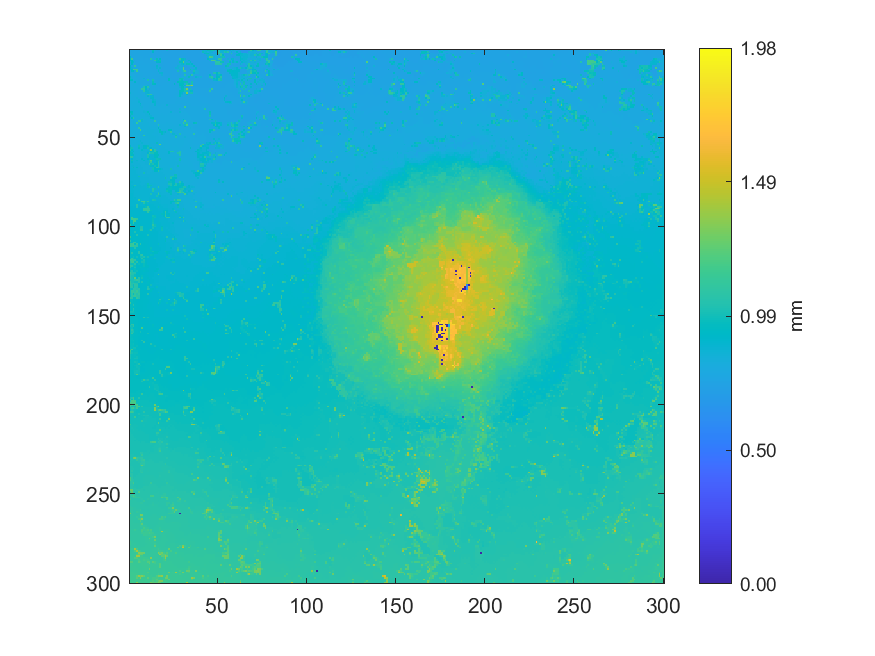

Source data for this figure (header and first rows):
0.764909633961778, 0.76431118740776, 0.762930321862095, 0.761927507269532, 0.761769337922957, 0.760886506576526, 0.760143864852723, 0.758138781398965, 0.756173692237055, 0.756086586478947, 0.754776882331721, 0.753654199552081, 0.751687759187277, 0.978289531466987, 0.822160395997297, 0.758812084162961, 0.744204870735653, 0.743383612673236, 0.743750170876543, 0.744039652563574, 0.743548142297239, 0.844485073594113, 0.742044667305007, 0.741819785284797
0.7651, 0.764, 0.7628, 0.7624, 0.7615, 0.7614, 0.7596, 0.7592, 0.7586, 0.7575, 0.7565, 0.7548, 0.7541, 0.9168, 0.747, 0.7472, 0.7468, 0.746, 0.7451, 0.7449, 0.7452, 0.7447, 0.7438, 0.7419
0.7674, 0.7649, 0.7641, 0.7635, 0.7631, 0.7618, 0.7618, 0.7594, 0.7594, 0.7587, 0.7587, 0.7569, 0.7559, 0.7561, 0.7467, 0.7467, 0.7467, 0.7467, 0.7459, 0.7455, 0.7451, 0.745, 0.7432, 0.7427
0.7682, 0.7662, 0.7646, 0.7657, 0.7642, 0.7625, 0.7609, 0.761, 0.7594, 0.7596, 0.7591, 0.7587, 0.7563, 0.7558, 0.7462, 0.7466, 0.7467, 0.7471, 0.7464, 0.7461, 0.7449, 0.7445, 0.7449, 0.7431
0.9283, 0.7661, 0.7655, 0.7652, 0.7657, 0.7623, 0.7634, 0.7613, 0.7606, 0.7605, 0.7601, 0.759, 0.7571, 0.7568, 0.7595, 0.7469, 0.7474, 0.748, 0.7482, 0.7477, 0.7467, 0.7459, 0.7445, 0.7453
0.914, 1.156, 0.7654, 0.7658, 0.7652, 0.7646, 0.7626, 0.7621, 0.7609, 0.7621, 0.7619, 0.7611, 1.047, 0.8249, 0.7654, 0.9644, 0.7478, 0.9247, 0.7504, 0.7495, 0.75, 0.7457, 0.7458, 0.7445
0.916, 0.9252, 0.7659, 0.7659, 0.767, 0.7666, 0.7685, 0.7674, 0.7666, 0.7646, 0.7635, 0.7625, 0.7618, 0.7615, 1.055, 0.9768, 0.917, 0.9788, 0.7506, 0.7505, 0.7501, 0.7497, 0.7458, 0.7468
0.796, 0.9377, 0.8822, 0.7714, 0.7681, 0.769, 0.7691, 0.769, 0.7675, 0.7669, 0.766, 0.7639, 0.763, 0.7633, 0.7689, 0.8964, 0.9044, 0.9545, 0.7512, 0.7515, 0.7517, 0.7506, 0.7446, 0.7467
0.7959, 0.9162, 0.7764, 0.7729, 0.773, 0.7683, 0.7697, 0.7688, 0.7695, 0.7687, 0.7693, 0.766, 0.765, 0.7642, 0.7705, 0.7721, 0.7533, 0.7537, 0.7539, 0.753, 0.7519, 0.7521, 0.7513, 0.7507
0.9085, 0.7882, 0.7872, 1.11, 0.7728, 0.772, 0.7702, 0.7705, 0.7705, 0.7702, 0.77, 0.7695, 0.7663, 0.7652, 0.7633, 0.8916, 0.7785, 0.7554, 0.7551, 0.7543, 0.7535, 0.7514, 0.7515, 0.7508
0.9086, 0.8559, 0.7863, 0.7862, 0.7734, 0.7726, 0.7719, 0.7711, 0.771, 0.7707, 0.771, 0.7701, 0.7695, 0.766, 0.7646, 0.8704, 0.777, 0.8817, 0.7572, 0.7562, 0.7548, 0.7533, 0.7513, 0.7526
0.8737, 0.9079, 1.171, 1.139, 1.139, 0.7733, 0.7719, 0.7715, 0.7709, 0.7715, 0.7717, 0.771, 0.7696, 0.7692, 0.766, 0.766, 0.866, 0.7679, 0.7584, 0.7579, 0.7575, 0.7554, 0.7538, 0.7518
0.7921, 0.9, 0.9162, 0.7844, 1.138, 0.7869, 0.7733, 0.7712, 0.7717, 0.772, 0.7721, 0.7704, 0.7705, 0.7685, 0.7672, 0.7672, 0.8884, 0.7617, 0.7612, 0.7597, 0.7581, 0.7576, 0.7544, 0.7541
0.7933, 0.793, 0.7918, 0.7844, 0.7832, 0.7814, 0.7796, 0.7768, 0.7738, 0.7733, 0.7723, 0.7717, 0.7701, 0.769, 0.7679, 0.7687, 0.7673, 0.8627, 0.877, 0.7609, 0.7604, 0.7593, 0.7576, 0.754
0.7954, 0.7937, 0.7931, 0.7935, 0.7834, 0.783, 0.7807, 0.7774, 0.7755, 0.7745, 0.7742, 0.7719, 0.7711, 0.7695, 0.7692, 0.7686, 0.768, 0.7663, 0.8515, 0.7631, 0.7588, 0.7595, 0.7579, 0.7556
0.9617, 0.8346, 0.7931, 0.7926, 0.7917, 0.7845, 0.783, 0.7783, 0.7766, 0.7752, 0.7745, 0.7737, 0.7725, 0.7701, 0.7688, 0.7685, 0.7681, 0.7658, 0.7652, 0.7646, 0.7655, 0.7593, 0.7588, 0.7539
0.9926, 0.8324, 0.7965, 0.7931, 0.7929, 0.7869, 0.7872, 0.7862, 0.8629, 0.7776, 0.7752, 0.775, 0.7735, 0.7721, 0.7698, 0.7691, 0.7681, 0.7671, 0.7671, 0.7664, 0.7663, 0.7658, 0.94, 0.7544
0.924, 0.9457, 0.7984, 0.7937, 0.7933, 0.7879, 0.7876, 0.7875, 0.7877, 0.7881, 1.017, 0.7759, 0.7748, 1.01, 0.7687, 0.7687, 0.7683, 0.7679, 0.7675, 0.7674, 0.767, 0.7661, 0.9474, 0.7882
0.8046, 0.8048, 0.8046, 0.9107, 0.7927, 0.791, 0.7899, 0.7885, 0.7879, 0.7874, 0.7852, 0.7771, 0.7767, 0.9809, 0.7686, 0.7693, 0.7692, 0.7683, 0.7683, 0.7685, 0.7684, 0.7686, 0.7692, 0.7688
0.8045, 0.8044, 0.804, 0.8025, 0.7989, 0.7906, 0.7907, 0.7898, 0.7889, 0.7876, 0.7855, 0.7801, 0.7786, 0.9547, 0.9308, 0.7698, 0.7694, 0.7689, 0.7684, 0.7699, 0.7696, 0.7718, 0.7703, 0.7697
0.8045, 0.8031, 0.8031, 0.8025, 0.8004, 0.7955, 0.7929, 0.7924, 0.7957, 0.8277, 0.8568, 0.7841, 0.7787, 0.7787, 0.7779, 0.7767, 0.7761, 0.759, 0.7742, 0.7728, 0.7732, 0.7724, 0.7719, 0.7704
0.8053, 0.8043, 0.8024, 0.802, 0.8012, 0.796, 0.7956, 0.7948, 1.034, 0.935, 1.06, 0.7846, 0.7789, 0.7785, 0.7783, 0.7765, 0.7757, 0.7749, 0.7748, 0.7745, 0.774, 0.7742, 0.7727, 0.7725
0.8063, 0.8046, 0.8031, 0.8015, 0.8012, 0.7968, 0.7969, 1.089, 1.09, 0.909, 0.8052, 0.8683, 0.7848, 0.7792, 0.7786, 0.7782, 0.7767, 0.776, 0.7763, 0.7761, 0.7763, 0.7752, 0.7748, 0.7721
0.8129, 0.8114, 0.8048, 0.8028, 0.8012, 0.7992, 0.7986, 0.7986, 1.059, 0.882, 0.8675, 0.8102, 0.7835, 0.7813, 0.7797, 0.7769, 0.7778, 0.778, 0.778, 0.7776, 0.7769, 0.777, 0.7748, 0.7742
0.8653, 0.81, 0.8078, 0.8046, 0.8025, 0.7997, 0.7992, 0.7983, 0.797, 0.8547, 0.8701, 0.8483, 0.7844, 0.7847, 0.7805, 0.7817, 0.7794, 0.7802, 0.7792, 0.7792, 0.7792, 0.778, 0.7787, 0.7745
0.8138, 0.8128, 0.8096, 0.8073, 0.806, 0.8, 0.799, 0.7986, 0.7982, 0.8403, 1.057, 1.056, 1.08, 0.7851, 0.784, 0.7819, 0.7818, 0.7818, 0.7822, 0.781, 0.7796, 0.7793, 0.7778, 0.776
0.8155, 0.8122, 0.8115, 0.8121, 0.8069, 0.7996, 0.7989, 0.7992, 0.7995, 0.8235, 0.8913, 0.8134, 0.8738, 0.8738, 0.7831, 0.7826, 0.782, 0.7832, 0.7836, 0.7827, 0.782, 0.7798, 0.7791, 0.7756
0.8159, 0.8146, 0.8128, 0.8128, 0.8399, 0.8055, 0.7997, 0.7992, 0.7989, 0.7986, 0.7986, 0.8075, 0.8842, 0.8805, 0.7873, 0.783, 0.7831, 0.7845, 0.7848, 0.7844, 0.7838, 0.7822, 0.7796, 0.7781
0.8156, 0.8153, 0.8147, 0.8146, 0.8152, 0.852, 0.8, 0.7992, 0.7988, 0.7981, 0.7973, 0.7939, 0.7931, 0.8817, 0.8614, 0.785, 0.7847, 0.7856, 0.7863, 0.7859, 0.7852, 0.7826, 0.7812, 0.7794
0.8161, 0.8169, 0.8165, 0.8166, 0.8159, 0.8706, 0.8005, 0.7996, 0.799, 0.7976, 0.7942, 0.7935, 0.7935, 0.9175, 0.8792, 0.7875, 0.7869, 0.7897, 0.7894, 0.7879, 0.7864, 0.7853, 0.7828, 0.7811
0.8165, 0.8171, 0.8186, 0.8174, 0.8161, 0.8157, 0.9245, 0.7999, 0.7991, 0.7989, 0.7995, 0.7993, 0.8109, 0.8108, 0.8776, 0.7892, 0.7905, 0.79, 0.79, 0.7897, 0.7888, 0.786, 0.7848, 0.7827
0.8163, 0.8177, 0.8197, 0.8199, 0.8189, 0.8189, 0.8635, 0.8009, 0.7997, 0.7995, 0.7998, 0.8003, 0.8042, 0.8025, 0.8788, 0.7928, 0.7912, 0.792, 0.793, 0.7922, 0.7918, 0.8748, 0.7858, 0.7852
0.8168, 0.8175, 0.8219, 0.8215, 0.8202, 0.8205, 0.8204, 0.8387, 0.7997, 0.7996, 0.7997, 0.801, 0.8022, 0.802, 0.8014, 0.8008, 0.7957, 0.7947, 0.7948, 0.7942, 0.7937, 0.7932, 0.7873, 0.7871
0.8169, 0.8184, 0.8236, 0.8243, 0.8243, 0.8223, 0.8195, 0.8178, 0.7998, 0.7998, 0.7999, 0.8013, 0.8018, 0.8024, 0.8006, 0.8001, 0.7974, 0.7968, 0.7961, 0.7962, 0.7964, 0.7964, 0.7961, 0.788
0.814, 0.821, 0.8232, 0.823, 0.8237, 0.8241, 0.8177, 0.8183, 0.844, 0.8202, 0.8005, 0.801, 0.8023, 0.802, 0.8024, 0.8003, 0.7998, 0.7982, 0.7989, 0.7979, 0.7983, 0.7977, 0.7971, 0.7879
0.9518, 0.922, 0.8241, 0.8229, 0.8229, 0.8243, 0.8237, 0.8205, 0.8536, 0.8425, 0.9429, 0.8019, 0.8025, 0.8023, 0.8011, 0.8019, 0.8004, 0.7996, 0.798, 0.7986, 0.7983, 0.7995, 0.7991, 0.874
0.8465, 0.9626, 0.8234, 0.8233, 0.8237, 0.825, 0.8249, 0.8232, 0.8229, 0.8407, 0.8432, 0.9485, 0.8039, 0.8022, 0.8023, 0.8013, 0.8015, 0.7998, 0.8, 0.7995, 0.7993, 0.7997, 0.8005, 0.8001
0.9346, 0.8159, 0.824, 0.8239, 0.8244, 0.8252, 0.8265, 0.8254, 0.8249, 0.8378, 0.839, 0.8539, 0.8599, 0.8027, 0.8027, 0.8027, 0.8018, 0.8017, 0.8005, 0.8007, 0.7998, 0.8018, 0.8019, 0.8023
0.8099, 0.9201, 1.068, 0.8239, 0.8241, 0.825, 0.8263, 0.8276, 0.8272, 0.828, 0.8285, 0.8283, 0.9032, 0.9313, 0.804, 0.803, 0.8032, 0.8025, 0.8026, 0.8023, 0.8024, 0.8028, 0.8036, 0.8022
0.8097, 0.8145, 0.8185, 0.8244, 0.824, 0.824, 0.8377, 0.986, 0.829, 0.8291, 0.8279, 0.8278, 0.828, 0.8479, 0.8042, 0.8047, 0.8043, 0.8042, 0.8035, 0.8042, 0.8044, 0.8058, 0.8053, 0.8039
0.813, 0.8138, 0.837, 0.8243, 0.8245, 1.088, 1.088, 0.8644, 0.8323, 0.831, 0.8265, 0.8276, 0.8286, 0.8223, 1.094, 0.807, 0.8056, 0.8056, 0.806, 0.8057, 0.8065, 0.8064, 0.8072, 0.8052
0.8146, 0.8143, 0.8374, 0.838, 1.134, 0.8286, 0.8302, 0.8331, 0.8337, 0.8333, 0.8344, 0.8261, 0.8265, 0.8209, 0.8204, 0.8078, 0.8074, 0.8073, 0.8072, 0.8068, 0.8057, 0.8077, 0.8076, 0.8088
0.8153, 0.815, 0.8196, 0.8206, 0.8232, 0.8264, 0.8313, 0.8332, 0.8343, 0.8345, 0.8348, 0.8263, 0.8272, 0.8209, 0.8206, 0.8205, 1.053, 0.8083, 0.8083, 0.8081, 0.8081, 0.8101, 0.8099, 0.8076
0.823, 0.8174, 0.8195, 0.8197, 0.8212, 0.8263, 0.8315, 0.8336, 0.8359, 0.8359, 0.8364, 0.8365, 0.8286, 0.828, 0.8232, 0.8234, 0.8105, 0.8103, 0.8099, 0.8095, 0.8101, 0.8109, 0.8086, 0.8084
0.8235, 0.8232, 0.8196, 0.8215, 0.8219, 1.09, 0.8301, 0.834, 0.8362, 0.8367, 0.8372, 0.8388, 0.8289, 0.8282, 0.8277, 0.8243, 0.931, 0.8115, 0.8101, 0.8098, 0.8106, 0.8121, 0.8115, 0.8082
0.8249, 0.8238, 0.8248, 0.8228, 0.8228, 0.8258, 1.182, 0.8344, 0.8365, 0.8374, 0.8386, 0.8405, 0.8412, 0.8392, 0.833, 0.8329, 0.8324, 0.9592, 0.8087, 0.8093, 0.809, 0.8133, 0.929, 0.9304
0.8263, 0.8271, 0.8249, 0.8236, 0.8239, 0.8254, 0.8296, 0.8354, 0.8362, 0.838, 0.8396, 0.8416, 0.8414, 0.8398, 0.8332, 0.8323, 0.8314, 0.9581, 0.9477, 0.8673, 0.9069, 0.8162, 0.8164, 1.08
0.8278, 0.8271, 0.827, 0.8244, 0.8256, 0.8251, 0.8302, 0.8315, 0.8366, 0.8383, 0.8401, 0.8407, 0.8426, 0.8376, 0.8372, 0.832, 0.8304, 0.8285, 0.9573, 0.8501, 0.8167, 0.8167, 0.8172, 0.8183
0.8281, 0.8293, 0.8287, 0.8302, 0.828, 0.8286, 0.8281, 0.8326, 1.106, 0.8385, 0.8394, 0.8405, 0.8405, 0.8398, 0.837, 0.8354, 0.8284, 0.8279, 0.8217, 0.8218, 0.8178, 0.8181, 0.8189, 0.8201
0.8333, 0.8301, 0.8301, 0.83, 0.8313, 0.8291, 0.8293, 0.8284, 0.8363, 0.8375, 0.8383, 0.8403, 0.8411, 0.8399, 0.8397, 0.833, 0.8315, 0.8274, 0.8214, 0.8214, 0.8201, 0.8196, 0.8201, 0.82
0.8329, 0.8314, 0.83, 0.8311, 0.8325, 0.8342, 0.8313, 0.8342, 0.8362, 0.8371, 0.8375, 0.8393, 0.8399, 0.84, 0.8389, 0.8368, 0.831, 0.8303, 0.8243, 0.8228, 0.8209, 0.8209, 0.8202, 0.8201
0.8342, 0.8329, 0.8309, 0.8303, 0.8322, 0.842, 0.8716, 0.8345, 0.836, 0.8369, 0.8373, 0.8387, 0.8408, 0.8401, 0.8392, 0.8369, 0.8366, 0.8307, 0.8253, 0.8241, 0.8225, 0.8207, 0.8204, 0.8204
0.8342, 0.8344, 0.8311, 0.8312, 0.8328, 0.8379, 0.8422, 0.8772, 0.8365, 0.8375, 0.8371, 0.8387, 0.8392, 0.8394, 0.8388, 0.9761, 0.8363, 0.8311, 0.8264, 0.8262, 0.8252, 0.8241, 0.8223, 0.8216
0.8347, 0.8342, 0.8336, 0.8321, 0.8326, 0.8559, 0.8437, 0.8457, 0.8422, 0.8393, 0.838, 0.8387, 0.8391, 0.838, 0.8377, 0.8381, 0.837, 1.248, 0.8334, 0.828, 0.8268, 0.8253, 0.8243, 0.8221
0.9101, 0.8346, 0.8338, 0.8338, 0.8337, 0.9858, 0.8457, 0.8465, 0.9106, 0.9093, 0.9735, 0.8433, 0.8389, 0.8376, 0.8362, 0.8363, 0.8376, 0.8309, 0.8313, 0.8303, 0.8297, 0.8271, 0.8246, 0.8239
0.9791, 0.9995, 0.837, 0.8358, 0.8352, 0.9546, 0.8462, 0.847, 0.9049, 0.9074, 1.023, 0.8836, 0.8929, 0.8435, 0.8371, 0.8362, 0.8304, 0.8308, 0.8318, 0.8311, 0.8308, 0.8301, 0.8235, 0.8235
1.02, 0.9408, 0.8576, 0.8374, 0.8379, 0.8393, 0.845, 0.908, 0.855, 0.8536, 0.8553, 1.031, 1.327, 0.9594, 1.059, 0.8349, 0.8337, 0.8337, 0.8325, 0.8317, 0.8311, 0.8311, 0.8236, 0.8241
0.9613, 0.871, 0.9388, 0.8423, 0.8407, 0.8412, 0.8421, 0.8522, 0.8541, 0.8523, 0.8731, 0.8721, 0.9434, 0.9727, 1.058, 0.9421, 0.8334, 0.8339, 0.8324, 0.8318, 0.8318, 0.8317, 0.9205, 1.031
0.9588, 0.9597, 0.8444, 0.8438, 0.8411, 0.841, 0.8412, 0.852, 0.8527, 0.8509, 0.8988, 1.073, 1.011, 1.013, 0.9577, 0.9571, 0.8333, 0.8331, 0.8317, 0.8315, 0.8311, 0.8326, 0.9197, 0.8301
0.9637, 0.9143, 0.9576, 0.8447, 0.8422, 0.8414, 0.8416, 0.8516, 0.8525, 0.85, 1.027, 0.8736, 0.8754, 0.8762, 0.9531, 0.9498, 0.9507, 0.8329, 0.831, 0.8312, 0.8312, 0.8323, 0.8351, 0.8304
1.063, 1.063, 0.8478, 0.8477, 0.8426, 0.8404, 0.8399, 0.8511, 0.8519, 0.8494, 1.028, 0.9466, 0.8764, 0.8772, 0.9523, 0.9506, 0.8388, 0.8327, 0.8309, 0.8314, 0.8315, 0.8328, 0.8337, 0.8322
... 239 more rows
